Run: headless pygame with SDL's dummy video driver; simulated clock (each Clock.tick advances the game by its frame time, no real sleeping); random seed 0; keys injected as events and as key.get_pressed() state; no mouse input.
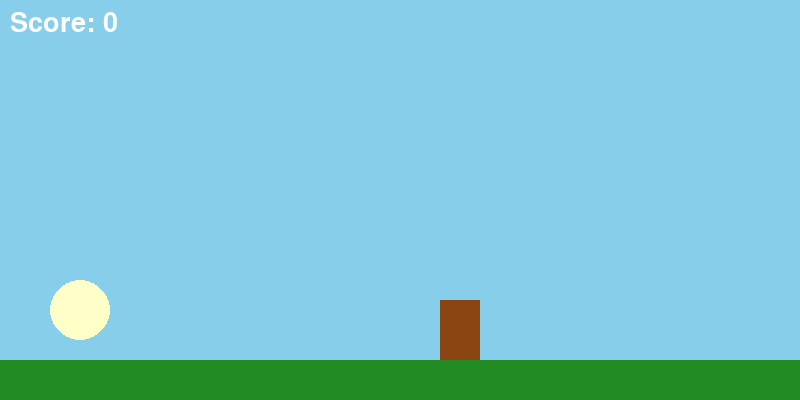
Frame 1 of 2 · flips 1–60 · no input
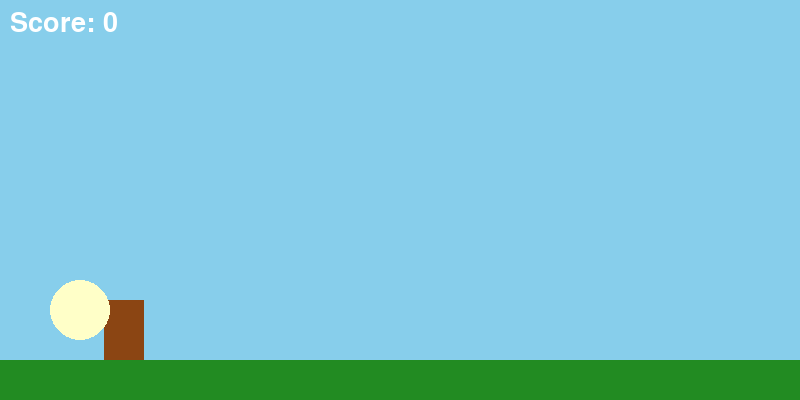
Frame 2 of 2 · flips 61–180 · tapped SPACE, RETURN · held RIGHT (→), D (game ended)

The pygame program that drew these frames:

import pygame
import sys

# Initialize pygame
pygame.init()

# Screen setup
WIDTH, HEIGHT = 800, 400
screen = pygame.display.set_mode((WIDTH, HEIGHT))
pygame.display.set_caption("Cow Adventure 🐄")

# Clock
clock = pygame.time.Clock()

# Colors
WHITE = (255, 255, 255)
SKY_BLUE = (135, 206, 235)
GREEN = (34, 139, 34)
BROWN = (139, 69, 19)
COW_COLOR = (255, 255, 200)  # light cream

# Cow position
cow_x = 50
cow_y = HEIGHT - 120
cow_y_velocity = 0
gravity = 1
jump_strength = -15
is_jumping = False
cow_size = 60

# Ground
ground_height = HEIGHT - 40

# Obstacles
obstacle_width = 40
obstacle_height = 60
obstacle_x = WIDTH
obstacle_speed = 6

score = 0
font = pygame.font.SysFont(None, 40)

# Main game loop
running = True
while running:
    clock.tick(60)
    screen.fill(SKY_BLUE)

    # Draw ground
    pygame.draw.rect(screen, GREEN, (0, ground_height, WIDTH, 40))

    # Events
    for event in pygame.event.get():
        if event.type == pygame.QUIT:
            running = False
        if event.type == pygame.KEYDOWN:
            if event.key == pygame.K_SPACE and not is_jumping:
                cow_y_velocity = jump_strength
                is_jumping = True

    # Update cow position
    cow_y_velocity += gravity
    cow_y += cow_y_velocity
    if cow_y >= HEIGHT - 120:
        cow_y = HEIGHT - 120
        cow_y_velocity = 0
        is_jumping = False

    # Move obstacle
    obstacle_x -= obstacle_speed
    if obstacle_x < -obstacle_width:
        obstacle_x = WIDTH
        score += 1

    # Draw obstacle
    pygame.draw.rect(screen, BROWN, (obstacle_x, ground_height - obstacle_height, obstacle_width, obstacle_height))

    # Draw cow (circle shape)
    pygame.draw.circle(screen, COW_COLOR, (cow_x + cow_size // 2, cow_y + cow_size // 2), cow_size // 2)

    # Collision detection
    cow_rect = pygame.Rect(cow_x, cow_y, cow_size, cow_size)
    obstacle_rect = pygame.Rect(obstacle_x, ground_height - obstacle_height, obstacle_width, obstacle_height)
    if cow_rect.colliderect(obstacle_rect):
        print(f"💀 Game Over! Final Score: {score}")
        running = False

    # Score display
    score_text = font.render(f"Score: {score}", True, WHITE)
    screen.blit(score_text, (10, 10))

    pygame.display.flip()

pygame.quit()
sys.exit()
